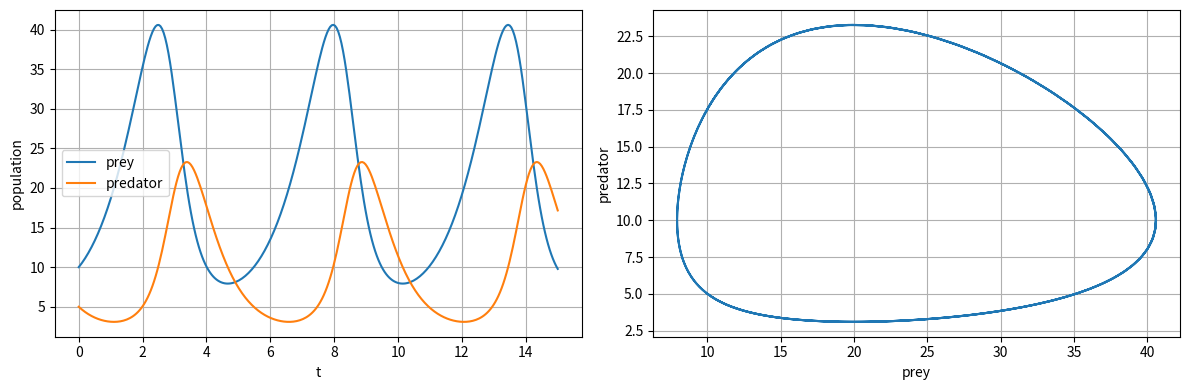

Reproduce this figure in Python.
import numpy as np
from scipy.integrate import solve_ivp
import matplotlib.pyplot as plt
import argparse


def lotka(t, x, alpha, beta, gamma, delta):
    """
    right hand side of lotka-volterra equations
    t = time scalar
    x = state vector [x, y]
    """

    return [alpha * x[0] - beta * x[0] * x[1], delta * x[0] * x[1] - gamma * x[1]]


def plot_solution(t, x):
    fig, ax = plt.subplots(1, 2, figsize=(12, 4))
    ax[0].plot(t, x[0], label="prey")
    ax[0].plot(t, x[1], label="predator")
    ax[0].set_xlabel("t")
    ax[0].set_ylabel("population")
    ax[0].legend()
    ax[0].grid(True)
    ax[1].plot(x[0], x[1])
    ax[1].set_xlabel("prey")
    ax[1].set_ylabel("predator")
    ax[1].grid(True)
    plt.tight_layout()
    plt.show()


if __name__ == "__main__":
    p = argparse.ArgumentParser()
    p.add_argument("--alpha", type=float, default=1.0)
    p.add_argument("--beta", type=float, default=0.1)
    p.add_argument("--gamma", type=float, default=1.5)
    p.add_argument("--delta", type=float, default=0.075)
    p.add_argument("--x0", type=float, default=10)
    p.add_argument("--y0", type=float, default=5)
    args = p.parse_args()
    sol = solve_ivp(
        lambda t, x: lotka(t, x, args.alpha, args.beta, args.gamma, args.delta),
        [0, 15],
        [args.x0, args.y0],
        dense_output=True,
        max_step=0.01,
    )
    t = np.linspace(0, 15, 300)
    z = sol.sol(t)
    plot_solution(t, z)
